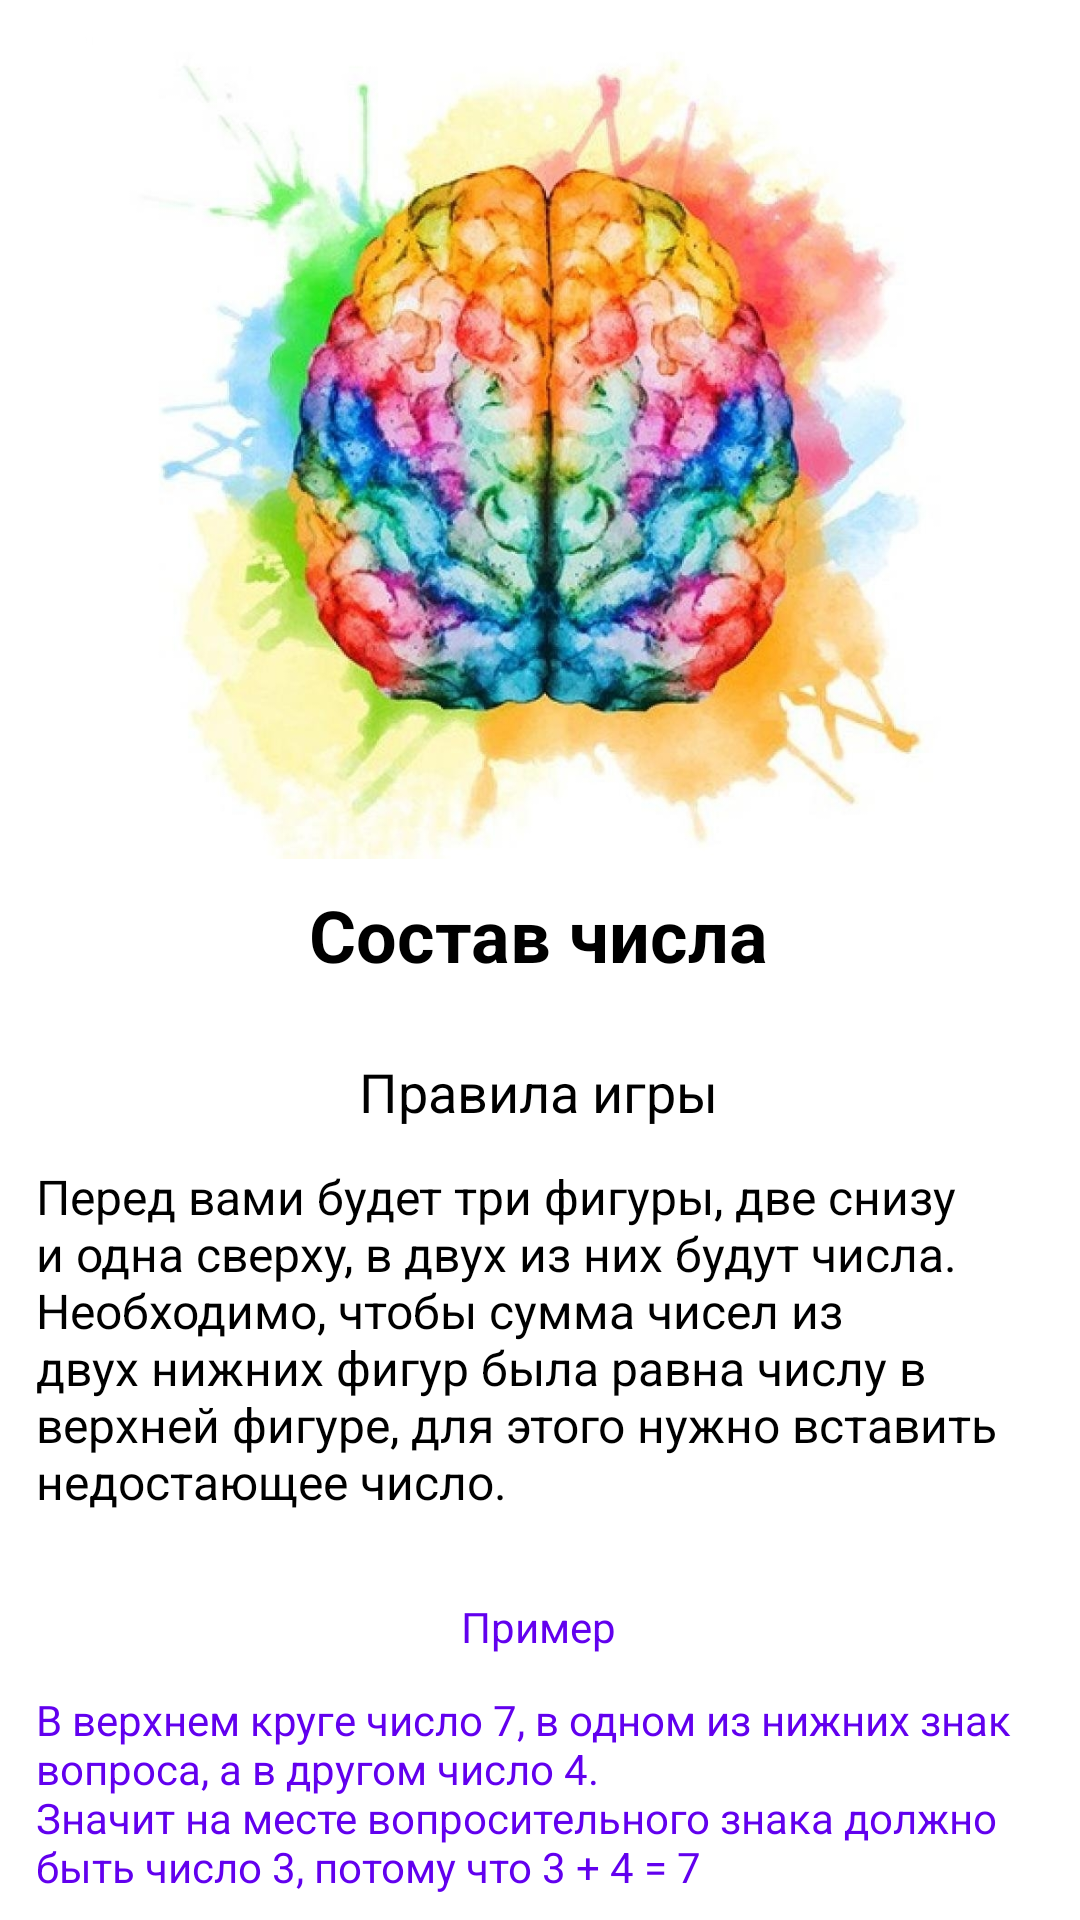

Layout XML and referenced resources for this Android screen:
<!-- AndroidManifest.xml: application theme Theme.NumberСomposition -->
<!-- res/layout/fragment_welcome.xml -->
<?xml version="1.0" encoding="utf-8"?>
<androidx.constraintlayout.widget.ConstraintLayout xmlns:android="http://schemas.android.com/apk/res/android"
    xmlns:app="http://schemas.android.com/apk/res-auto"
    xmlns:tools="http://schemas.android.com/tools"
    android:layout_width="match_parent"
    android:layout_height="match_parent">

    <ImageView
        android:id="@+id/imageViewBrain"
        android:layout_width="398dp"
        android:layout_height="274dp"
        android:layout_marginBottom="24dp"
        android:contentDescription="@string/brain_image"
        app:layout_constraintBottom_toBottomOf="parent"
        app:layout_constraintEnd_toEndOf="parent"
        app:layout_constraintHorizontal_bias="0.461"
        app:layout_constraintStart_toStartOf="parent"
        app:layout_constraintTop_toTopOf="parent"
        app:layout_constraintVertical_bias="0.036"
        app:srcCompat="@drawable/_660743599_2_flomaster_club_p_mozg_cheloveka_kartinki_dlya_detei_krasivo_2" />

    <TextView
        android:id="@+id/textViewNameOfGame"
        android:layout_width="wrap_content"
        android:layout_height="wrap_content"
        android:text="@string/NumberComposition"
        android:textColor="@color/black"
        android:textSize="24sp"
        android:textStyle="bold"
        app:layout_constraintBottom_toBottomOf="parent"
        app:layout_constraintEnd_toEndOf="parent"
        app:layout_constraintHorizontal_bias="0.498"
        app:layout_constraintStart_toStartOf="parent"
        app:layout_constraintTop_toBottomOf="@+id/imageViewBrain"
        app:layout_constraintVertical_bias="0.028" />

    <TextView
        android:id="@+id/textViewRegulationsOfGame"
        android:layout_width="wrap_content"
        android:layout_height="wrap_content"
        android:text="@string/regulationsOfGame"
        android:textSize="18sp"
        android:layout_marginTop="24dp"
        android:textColor="@color/black"
        app:layout_constraintBottom_toBottomOf="parent"
        app:layout_constraintEnd_toEndOf="parent"
        app:layout_constraintHorizontal_bias="0.498"
        app:layout_constraintStart_toStartOf="parent"
        app:layout_constraintTop_toBottomOf="@+id/textViewNameOfGame"
        app:layout_constraintVertical_bias="0.0" />

    <TextView
        android:id="@+id/textViewRegulations"
        android:layout_width="wrap_content"
        android:layout_height="wrap_content"
        android:textColor="@color/black"
        android:textSize="16sp"
        android:padding="12dp"
        android:text="@string/regulations"
        app:layout_constraintBottom_toBottomOf="parent"
        app:layout_constraintEnd_toEndOf="parent"
        app:layout_constraintHorizontal_bias="0.498"
        app:layout_constraintStart_toStartOf="parent"
        app:layout_constraintTop_toBottomOf="@+id/textViewRegulationsOfGame"
        app:layout_constraintVertical_bias="0.0" />

    <TextView
        android:id="@+id/textViewExampleHead"
        android:layout_width="wrap_content"
        android:textColor="@color/purple_500"
        android:layout_height="wrap_content"
        android:layout_marginTop="16dp"
        android:text="@string/exampleHead"
        app:layout_constraintBottom_toBottomOf="parent"
        app:layout_constraintEnd_toEndOf="parent"
        app:layout_constraintHorizontal_bias="0.498"
        app:layout_constraintStart_toStartOf="parent"
        app:layout_constraintTop_toBottomOf="@+id/textViewRegulations"
        app:layout_constraintVertical_bias="0.0" />

    <TextView
        android:id="@+id/textViewExample"
        android:layout_width="wrap_content"
        android:layout_height="wrap_content"
        android:padding="12dp"
        android:text="@string/example"
        android:textColor="@color/purple_500"
        app:layout_constraintBottom_toBottomOf="parent"
        app:layout_constraintEnd_toEndOf="parent"
        app:layout_constraintHorizontal_bias="0.0"
        app:layout_constraintStart_toStartOf="parent"
        app:layout_constraintTop_toBottomOf="@+id/textViewExampleHead"
        app:layout_constraintVertical_bias="0.0" />

    <Button
        android:id="@+id/buttonAccept"
        android:layout_width="wrap_content"
        android:layout_height="wrap_content"
        android:text="@string/accept"
        app:layout_constraintBottom_toBottomOf="parent"
        app:layout_constraintEnd_toEndOf="parent"
        app:layout_constraintStart_toStartOf="parent"
        app:layout_constraintTop_toBottomOf="@+id/textViewExample" />
</androidx.constraintlayout.widget.ConstraintLayout>
<!-- resources referenced by this layout -->
<resources>
  <!-- drawable _660743599_2_flomaster_club_p_mozg_cheloveka_kartinki_dlya_detei_krasivo_2: jpg bitmap (drawable, 305033 bytes) -->
  <string name="NumberComposition">Состав числа</string>
  <string name="accept">Понятно</string>
  <string name="brain_image">Brain Image</string>
  <string name="example">В верхнем круге число 7, в одном из нижних знак вопроса, а в другом число 4. \nЗначит на месте вопросительного знака должно быть число 3, потому что 3 + 4 = 7</string>
  <string name="exampleHead">Пример</string>
  <string name="regulations">Перед вами будет три фигуры, две снизу и одна сверху, в двух из них будут числа. Необходимо, чтобы сумма чисел из двух нижних фигур была равна числу в верхней фигуре, для этого нужно вставить недостающее число.</string>
  <string name="regulationsOfGame">Правила игры</string>
  <style name="Theme.NumberСomposition" parent="Theme.MaterialComponents.DayNight.NoActionBar">
          
          <item name="colorPrimary">@color/purple_500</item>
          <item name="colorPrimaryVariant">@color/purple_700</item>
          <item name="colorOnPrimary">@color/white</item>
          
          <item name="colorSecondary">@color/teal_200</item>
          <item name="colorSecondaryVariant">@color/teal_700</item>
          <item name="colorOnSecondary">@color/black</item>
          
          <item name="android:statusBarColor">?attr/colorPrimaryVariant</item>
          
      </style>
  <!-- not gathered from this repository: default colours our renderer supplied (Android Studio template values) -->
  <color name="purple_500">#FF6200EE</color>
  <color name="purple_700">#FF3700B3</color>
  <color name="teal_200">#FF03DAC5</color>
  <color name="teal_700">#FF018786</color>
  <color name="black">#FF000000</color>
  <color name="white">#FFFFFFFF</color>
</resources>
